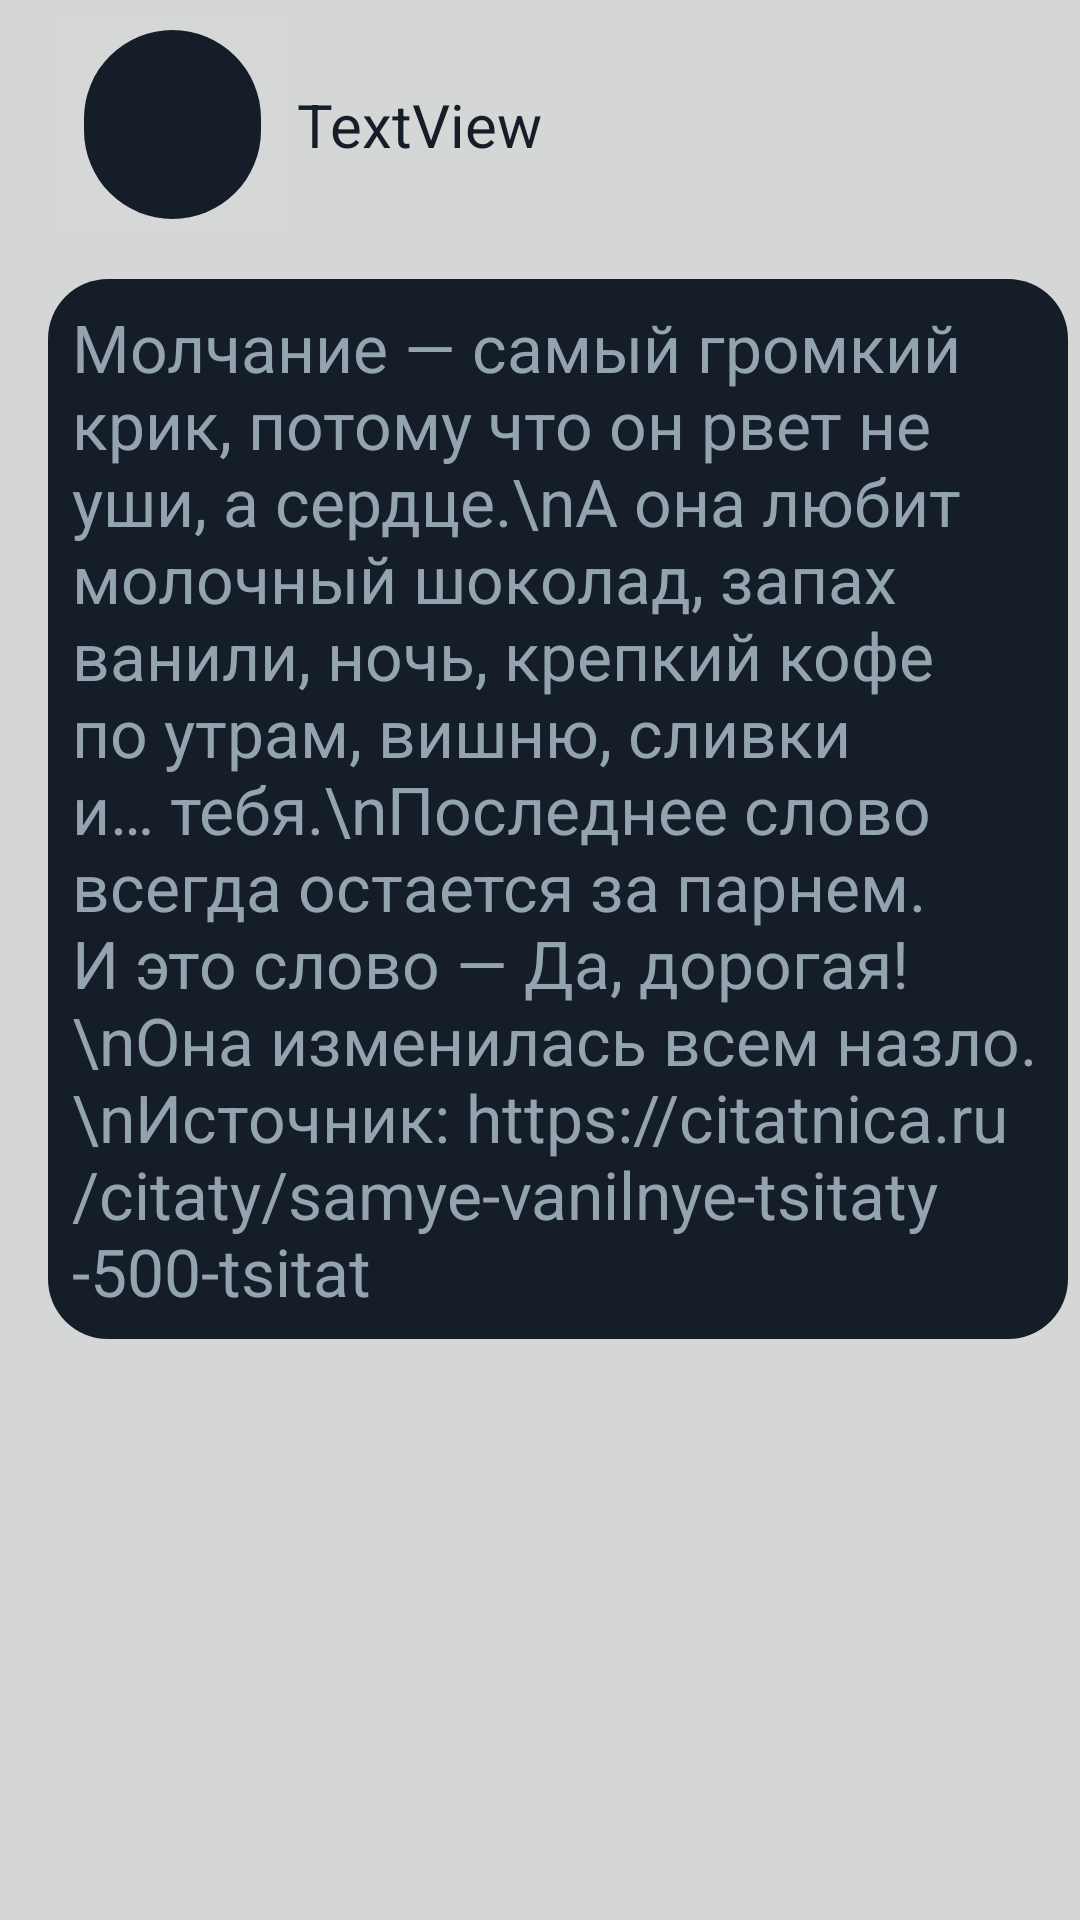

The Android layout XML behind this screen, and the referenced resources:
<!-- AndroidManifest.xml: application theme Theme.BestProject -->
<!-- res/layout/list_review.xml -->
<?xml version="1.0" encoding="utf-8"?>
<androidx.constraintlayout.widget.ConstraintLayout xmlns:android="http://schemas.android.com/apk/res/android"
    xmlns:app="http://schemas.android.com/apk/res-auto"
    xmlns:tools="http://schemas.android.com/tools"
    android:layout_width="match_parent"
    android:background="#FFD5D6D6"
    android:layout_height="wrap_content">

    <LinearLayout
        android:id="@+id/linearDostalo"
        android:layout_width="340dp"
        android:layout_height="wrap_content"
        android:layout_marginStart="12dp"
        android:gravity="center|left"
        android:orientation="horizontal"
        app:layout_constraintEnd_toEndOf="parent"
        app:layout_constraintStart_toStartOf="parent"
        app:layout_constraintTop_toTopOf="parent">

        <ImageButton
            android:id="@+id/userPic"
            android:layout_width="83dp"
            android:layout_height="83dp"
            android:contentDescription="@string/app_name"
            android:scaleType="centerCrop"
            app:srcCompat="@drawable/shape"
            tools:ignore="MissingConstraints" />

        <TextView
            android:id="@+id/nameUser"
            android:layout_width="wrap_content"
            android:layout_height="wrap_content"
            android:text="TextView"
            android:textColor="#151d28"
            android:textSize="20sp"
            tools:ignore="MissingConstraints" />
    </LinearLayout>

    <TextView
        android:id="@+id/textReview"
        android:layout_width="340dp"
        android:layout_height="wrap_content"
        android:layout_marginStart="12dp"
        android:layout_marginTop="10dp"
        android:background="@drawable/post"
        android:padding="8dp"
        android:text="Молчание — самый громкий крик, потому что он рвет не уши, а сердце.\nА она любит молочный шоколад, запах ванили, ночь, крепкий кофе по утрам, вишню, сливки и… тебя.\nПоследнее слово всегда остается за парнем. И это слово — Да, дорогая!\nОна изменилась всем назло.\nИсточник: https://citatnica.ru/citaty/samye-vanilnye-tsitaty-500-tsitat"
        android:textColor="#93a3b0"
        android:textSize="22sp"
        android:visibility="visible"
        app:layout_constraintEnd_toEndOf="parent"
        app:layout_constraintStart_toStartOf="parent"
        app:layout_constraintTop_toBottomOf="@+id/linearDostalo"
        tools:ignore="MissingConstraints" />

</androidx.constraintlayout.widget.ConstraintLayout>
<!-- resources referenced by this layout -->
<resources>
  <!-- drawable post (drawable) -->
  <?xml version="1.0" encoding="utf-8"?>
  <selector xmlns:android="http://schemas.android.com/apk/res/android">
      <item>
          <shape>
              <solid android:color="#151d28"/>
              <corners android:radius="20dp"/>
          </shape>
      </item>
  </selector>
  <!-- drawable shape (drawable) -->
  <?xml version="1.0" encoding="utf-8"?>
  <selector xmlns:android="http://schemas.android.com/apk/res/android">
      <item>
          <shape>
              <solid android:color="#151d28"/>
              <corners android:radius="60dp"/>
          </shape>
      </item>
  </selector>
  <string name="app_name">VITRAGE</string>
  <style name="Theme.BestProject" parent="Theme.AppCompat.Light.NoActionBar">
          
          <item name="colorPrimary">@color/purple_500</item>
          <item name="colorPrimaryVariant">@color/purple_700</item>
          <item name="colorOnPrimary">@color/white</item>
          
          <item name="colorSecondary">@color/teal_200</item>
          <item name="colorSecondaryVariant">@color/teal_700</item>
          <item name="colorOnSecondary">@color/black</item>
          
          <item name="android:statusBarColor">?attr/colorPrimaryVariant</item>
          
      </style>
  <!-- not gathered from this repository: default colours our renderer supplied (Android Studio template values) -->
  <color name="purple_500">#FF6200EE</color>
  <color name="purple_700">#FF3700B3</color>
  <color name="teal_200">#FF03DAC5</color>
  <color name="teal_700">#FF018786</color>
  <color name="black">#FF000000</color>
  <color name="white">#FFFFFFFF</color>
</resources>
